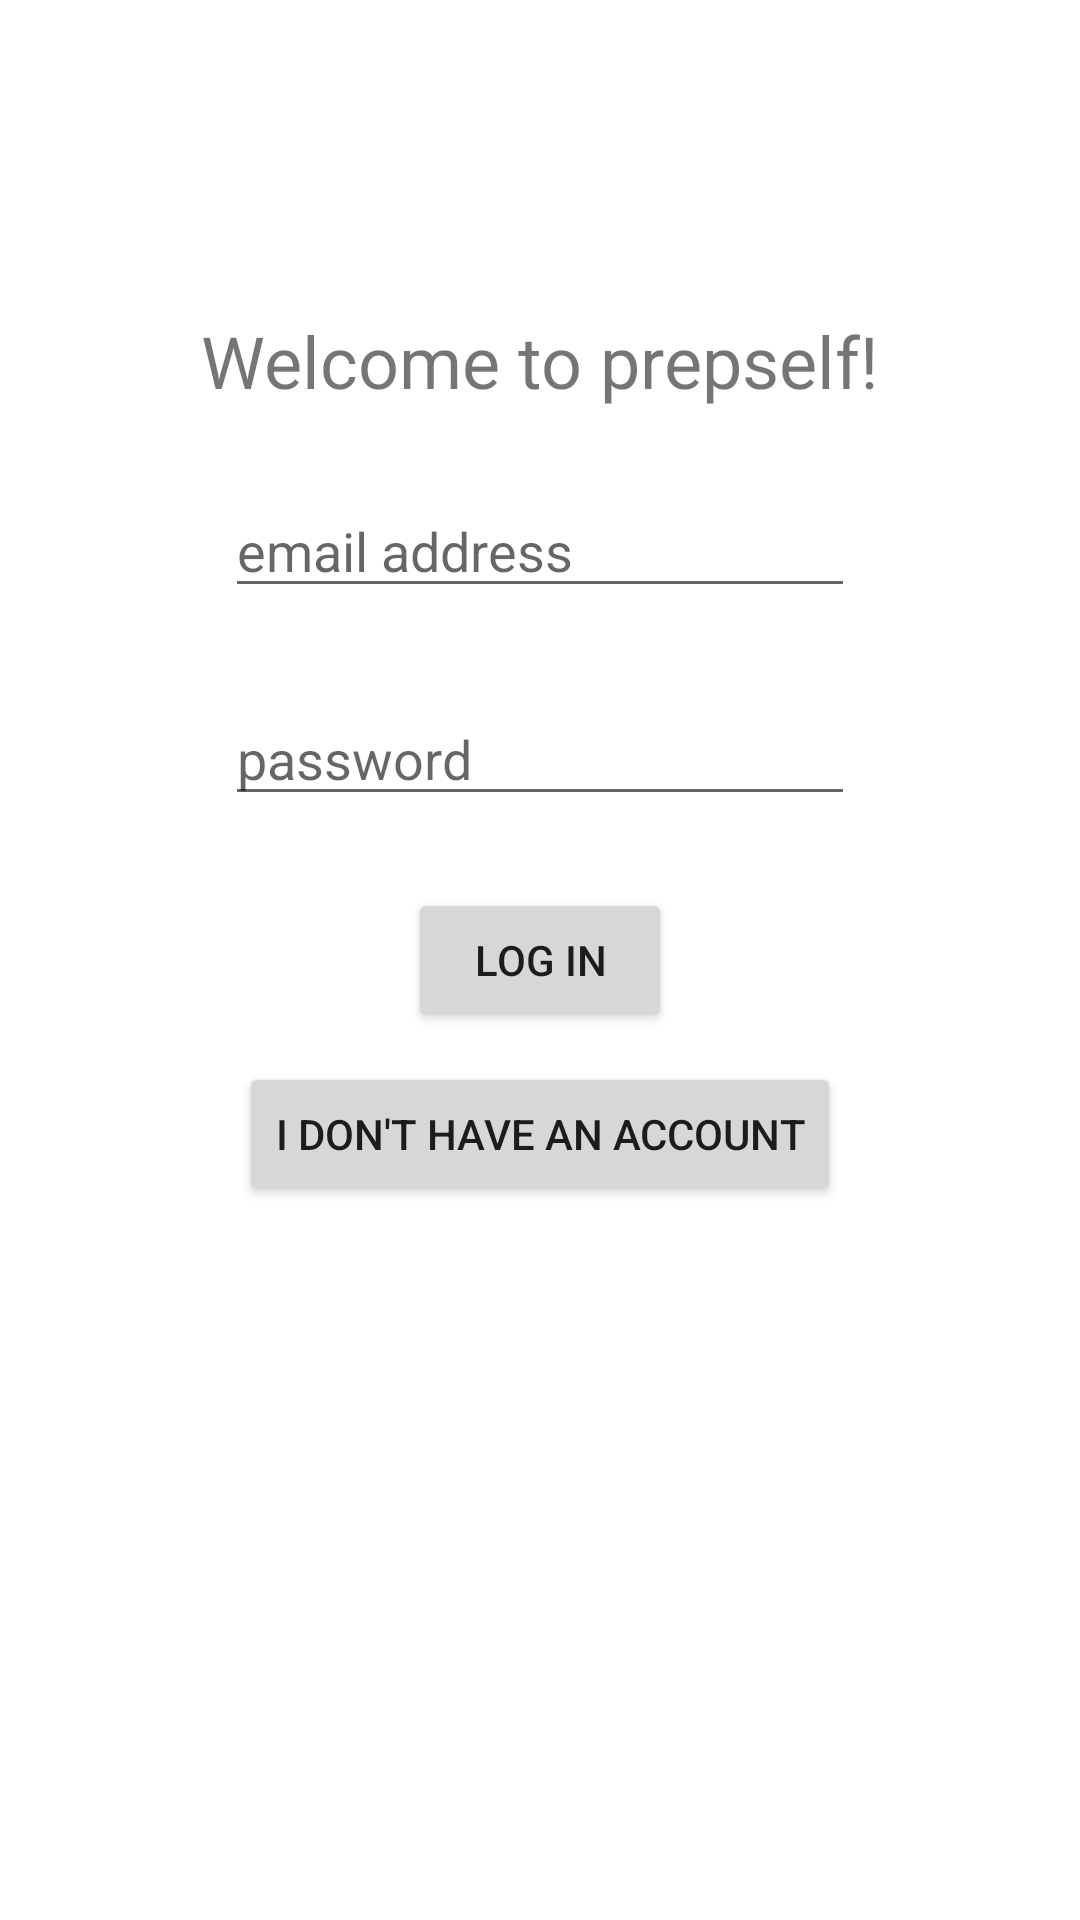

Reconstruct the res/layout file that produces this screen, plus the resources it refers to.
<!-- AndroidManifest.xml: application theme Theme.Login_register_prepself2 -->
<!-- res/layout/activity_login.xml -->
<?xml version="1.0" encoding="utf-8"?>
<androidx.constraintlayout.widget.ConstraintLayout xmlns:android="http://schemas.android.com/apk/res/android"
    xmlns:app="http://schemas.android.com/apk/res-auto"
    xmlns:tools="http://schemas.android.com/tools"
    android:layout_width="match_parent"
    android:layout_height="match_parent"
    tools:context=".activity_login">

    <Button
        android:id="@+id/loginLoginBtn"
        android:layout_width="wrap_content"
        android:layout_height="wrap_content"
        android:text="log in"
        app:layout_constraintBottom_toBottomOf="parent"
        app:layout_constraintEnd_toEndOf="parent"
        app:layout_constraintHorizontal_bias="0.5"
        app:layout_constraintStart_toStartOf="parent"
        app:layout_constraintTop_toTopOf="parent" />

    <EditText
        android:id="@+id/loginEmailField"
        android:layout_width="wrap_content"
        android:layout_height="wrap_content"
        android:layout_marginStart="100dp"
        android:layout_marginEnd="100dp"
        android:layout_marginBottom="28dp"
        android:ems="10"
        android:hint="email address"
        android:inputType="textEmailAddress"
        app:layout_constraintBottom_toTopOf="@+id/loginPasswordField"
        app:layout_constraintEnd_toEndOf="parent"
        app:layout_constraintStart_toStartOf="parent" />

    <EditText
        android:id="@+id/loginPasswordField"
        android:layout_width="wrap_content"
        android:layout_height="wrap_content"
        android:layout_marginStart="100dp"
        android:layout_marginEnd="100dp"
        android:layout_marginBottom="24dp"
        android:ems="10"
        android:hint="password"
        android:inputType="textPassword"
        app:layout_constraintBottom_toTopOf="@+id/loginLoginBtn"
        app:layout_constraintEnd_toEndOf="parent"
        app:layout_constraintStart_toStartOf="parent" />

    <TextView
        android:id="@+id/loginWelcomeText"
        android:layout_width="wrap_content"
        android:layout_height="wrap_content"
        android:layout_marginBottom="25dp"
        android:text="Welcome to prepself!"
        android:textSize="24sp"
        app:layout_constraintBottom_toTopOf="@+id/loginEmailField"
        app:layout_constraintEnd_toEndOf="parent"
        app:layout_constraintHorizontal_bias="0.5"
        app:layout_constraintStart_toStartOf="parent" />

    <Button
        android:id="@+id/switchToRegisterButton"
        android:layout_width="wrap_content"
        android:layout_height="wrap_content"
        android:layout_marginTop="10dp"
        android:text="I don't have an account"
        app:layout_constraintEnd_toEndOf="parent"
        app:layout_constraintHorizontal_bias="0.5"
        app:layout_constraintStart_toStartOf="parent"
        app:layout_constraintTop_toBottomOf="@+id/loginLoginBtn" />
</androidx.constraintlayout.widget.ConstraintLayout>
<!-- resources referenced by this layout -->
<resources>
  <style name="Theme.Login_register_prepself2" parent="Theme.MaterialComponents.DayNight.DarkActionBar">
          
          <item name="colorPrimary">@color/purple_500</item>
          <item name="colorPrimaryVariant">@color/purple_700</item>
          <item name="colorOnPrimary">@color/white</item>
          
          <item name="colorSecondary">@color/teal_200</item>
          <item name="colorSecondaryVariant">@color/teal_700</item>
          <item name="colorOnSecondary">@color/black</item>
          
          <item name="android:statusBarColor" tools:targetApi="l">?attr/colorPrimaryVariant</item>
          
      </style>
  <!-- not gathered from this repository: default colours our renderer supplied (Android Studio template values) -->
  <color name="purple_500">#FF6200EE</color>
  <color name="purple_700">#FF3700B3</color>
  <color name="teal_200">#FF03DAC5</color>
  <color name="teal_700">#FF018786</color>
  <color name="black">#FF000000</color>
  <color name="white">#FFFFFFFF</color>
</resources>
